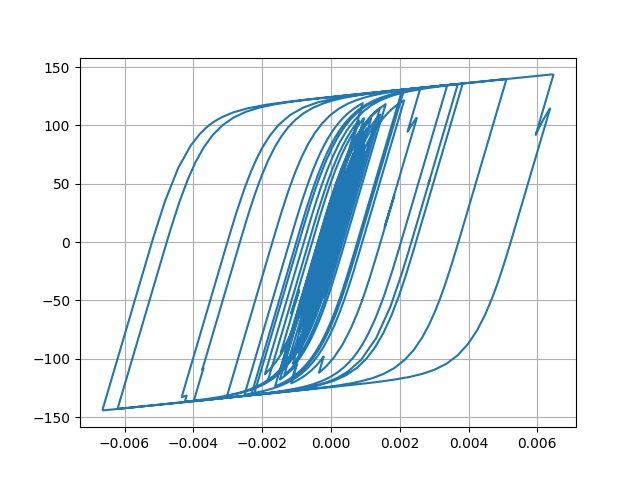

The data file committed next to this chart (first rows):
Desplacment, Force
0.0, 0.0
4.506310873962171e-06, 0.4506
1.4395098638529292e-05, 1.439
2.321722362788166e-05, 2.321
2.6829605881975277e-05, 2.683
2.4751612621704153e-05, 2.475
1.9733805795290474e-05, 1.973
1.6004558314070887e-05, 1.6
1.651709110576066e-05, 1.651
2.1952077753084637e-05, 2.195
3.089388794868752e-05, 3.089
4.054367559218016e-05, 4.053
4.800170769045888e-05, 4.798
5.186480669579843e-05, 5.183
5.3136851683437365e-05, 5.31
5.3530529514339945e-05, 5.35
5.411465736301349e-05, 5.408
5.510685314857646e-05, 5.507
5.635424235920837e-05, 5.632
5.748245019721592e-05, 5.744
5.7427814337175415e-05, 5.739
5.603297258819467e-05, 5.599
5.402413375077236e-05, 5.398
5.2219082786637994e-05, 5.218
5.037466911110495e-05, 5.033
4.800192818495359e-05, 4.796
4.5921289713092366e-05, 4.588
4.467828418984803e-05, 4.464
4.4487661087161856e-05, 4.445
4.426696329727737e-05, 4.423
4.149801074337293e-05, 4.146
3.435285423546281e-05, 3.431
2.3335777536216618e-05, 2.33
1.027087342067873e-05, 1.023
-3.2943878746160856e-06, -0.3335
-1.6218328619132773e-05, -1.626
-2.8868257134487445e-05, -2.89
-4.142211375857909e-05, -4.145
-5.327116716733815e-05, -5.328
-6.370865287527821e-05, -6.37
-7.204891035248018e-05, -7.202
-7.92489986094895e-05, -7.919
-8.753954549524154e-05, -8.745
-9.872016589786188e-05, -9.857
-0.0001108, -11.06
-0.0001215, -12.12
-0.0001297, -12.93
-0.0001364, -13.6
-0.0001468, -14.63
-0.0001634, -16.26
-0.0001837, -18.26
-0.0002016, -20
-0.00021, -20.82
-0.0002064, -20.46
-0.0001954, -19.36
-0.0001848, -18.31
-0.000181, -17.92
-0.0001863, -18.45
-0.0001995, -19.74
-0.0002157, -21.32
... 2,941 more rows
